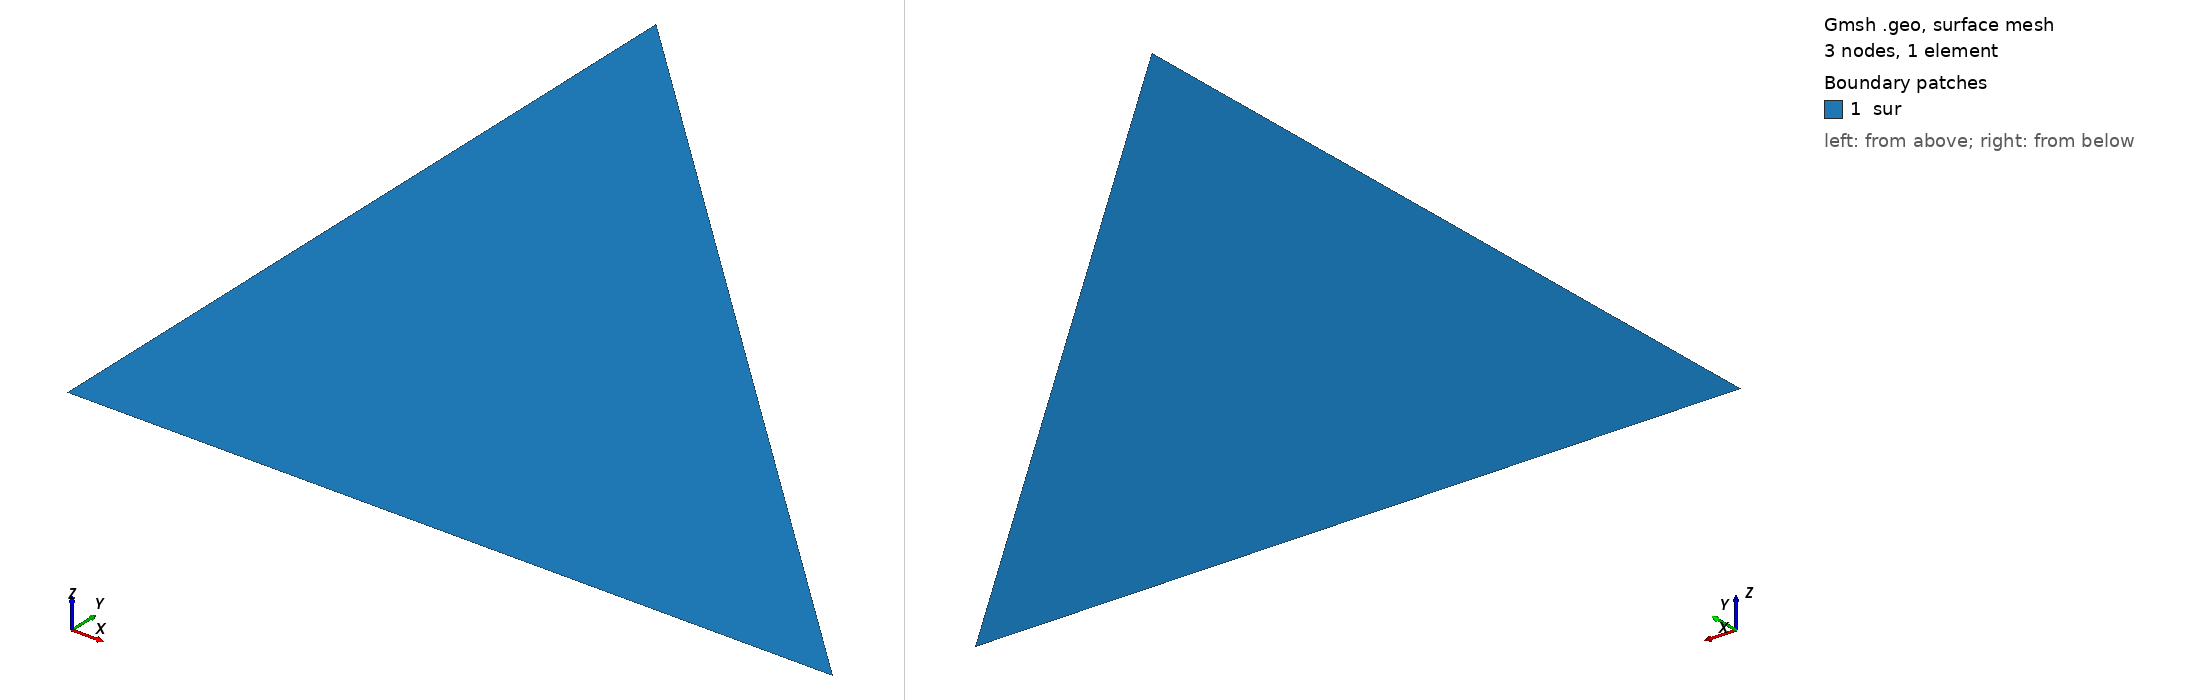

Gmsh geometry script, surface-meshed: 3 nodes, 1 surface elements. Boundary patches (legend numbers): 1 sur. Left view from above one corner, right view from below the opposite corner. Legend entries are the model's physical surfaces. The drawing asked Gmsh for element sizes between 1% and 20% of the model's largest extent; the script's own settings can give other sizes.

=== unitTria.geo (drawn) ===
//------------------------------------
//  GMSH geo file to create a single 
//  triangular mesh element 
//
//  NOTE: mesh will be msh41 format
//------------------------------------

lc = 2.0;

Point(1) = {0.0 , 0.0 , 0.0 , lc};
Point(2) = {1.0 , 0.0 , 0.0 , lc};
Point(3) = {0.0 , 1.0 , 0.0 , lc};

Line(1) = {1, 2};
Line(2) = {2, 3};
Line(3) = {3, 1};

Curve Loop(1) = {3, 1, 2};
Plane Surface(1) = {1};

Physical Curve("base", 4) = {1};
Physical Curve("hyp", 5) = {2};
Physical Curve("perp", 6) = {3};
Physical Surface("sur", 7) = {1};

Physical Point("left", 8) = {1, 3};
Physical Point("right", 9) = {2};

Mesh.MshFileVersion = 4.1;
Mesh 2;
